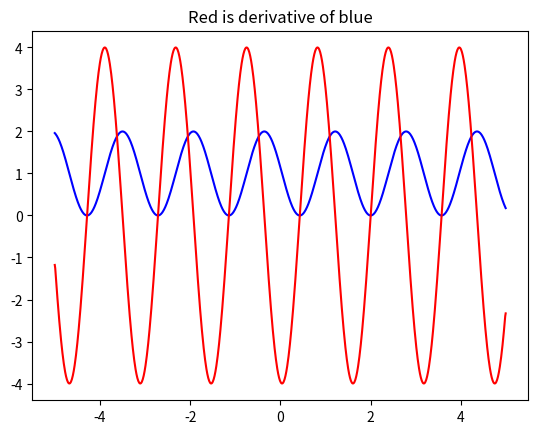
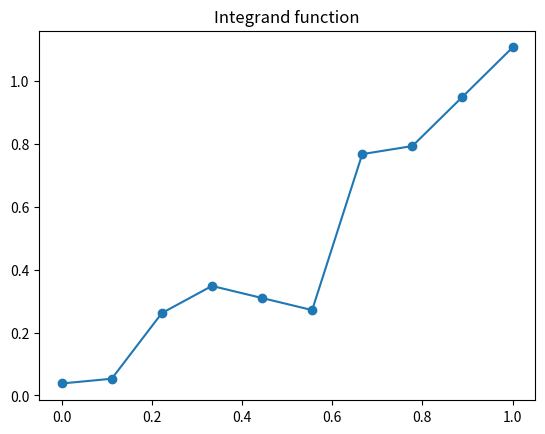

Reproduce these figures in Python, in order. (Note: this script raises an exception after producing the figures.)
import matplotlib.pyplot as plt
import numpy as np
from scipy import integrate

    # Numeric Differentiation 

def f(x, a, b, c, d):
    return a * np.sin(b*x + c) + d

a, b, c, d = 1.0, 4.0, 3.0, 1.0
dstep = 0.01
x = np.arange(-5, 5, dstep)
y = f(x, a, b, c, d)
plt.figure()
plt.plot(x, y, color='b')

plt.plot(x, np.gradient(y, dstep), color='r') #works for n-D functions, returns matrix
plt.title("Red is derivative of blue")
plt.show()

    # Numeric Integration 

x = np.linspace(0, 1, 10)
y = x
yn = x + 0.1*np.random.randn(len(x))
plt.figure()
plt.plot(x ,yn)
plt.scatter(x ,yn)
plt.title("Integrand function")
plt.show()

print("\nNumpy trapezoidal rule: {}".format(np.trapz(yn, x=x)))
print("SciPy trapezoidal rule: {}".format(integrate.trapz(yn, x=x)))
print("SciPy Simpson rule: {}".format(integrate.simps(yn, x=x)))
